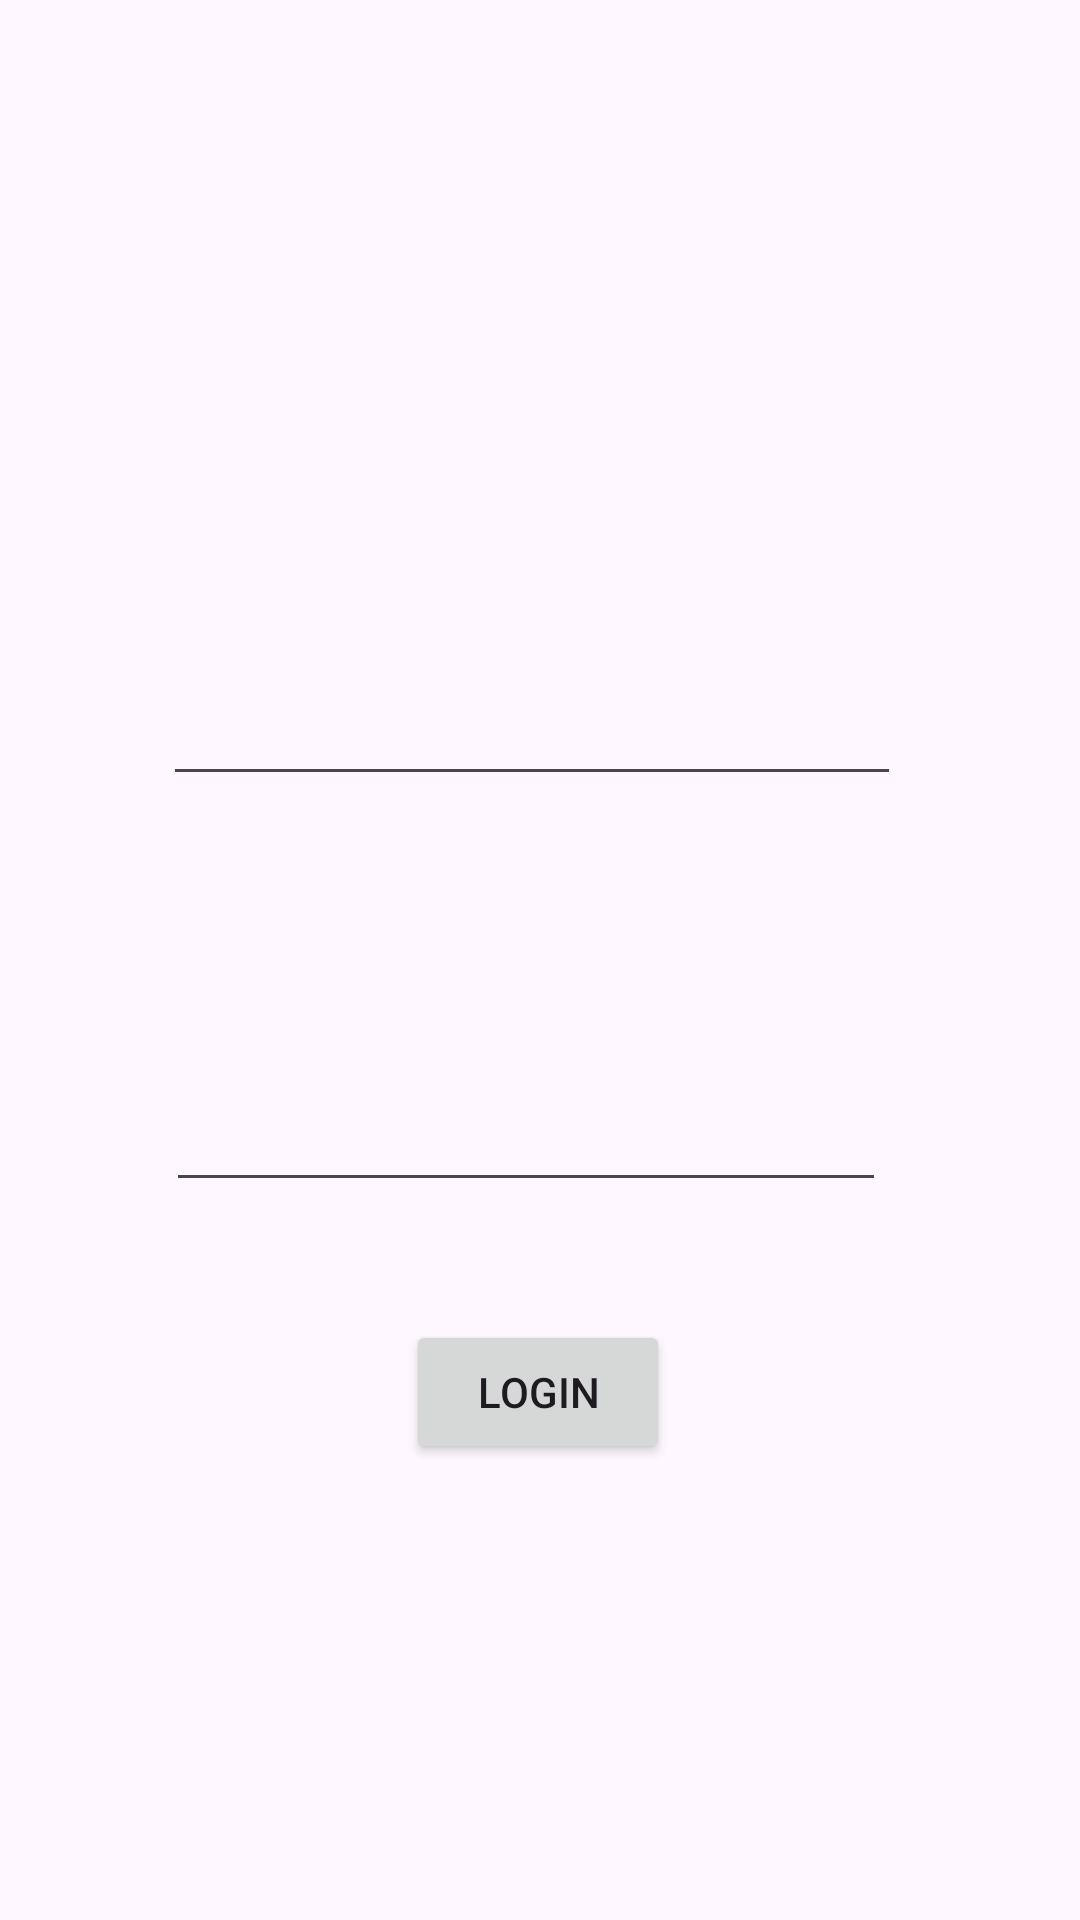

Write the Android layout XML for this screen, with the resource values it uses.
<!-- AndroidManifest.xml: application theme Theme.Progmob2023New -->
<!-- res/layout/activity_login.xml -->
<?xml version="1.0" encoding="utf-8"?>
<androidx.constraintlayout.widget.ConstraintLayout xmlns:android="http://schemas.android.com/apk/res/android"
    xmlns:app="http://schemas.android.com/apk/res-auto"
    xmlns:tools="http://schemas.android.com/tools"
    android:layout_width="match_parent"
    android:layout_height="match_parent"
    tools:context=".LoginActivity">

    <EditText
        android:id="@+id/edPassword"
        android:layout_width="240dp"
        android:layout_height="57dp"
        android:layout_marginTop="52dp"
        android:ems="10"
        android:inputType="textPassword"
        app:layout_constraintBottom_toBottomOf="parent"
        app:layout_constraintEnd_toEndOf="parent"
        app:layout_constraintHorizontal_bias="0.461"
        app:layout_constraintStart_toStartOf="parent"
        app:layout_constraintTop_toBottomOf="@+id/edEmail"
        app:layout_constraintVertical_bias="0.099" />

    <EditText
        android:id="@+id/edEmail"
        android:layout_width="246dp"
        android:layout_height="58dp"
        android:ems="10"
        android:inputType="textEmailAddress"
        app:layout_constraintBottom_toBottomOf="parent"
        app:layout_constraintEnd_toEndOf="parent"
        app:layout_constraintHorizontal_bias="0.478"
        app:layout_constraintStart_toStartOf="parent"
        app:layout_constraintTop_toTopOf="parent"
        app:layout_constraintVertical_bias="0.356" />

    <Button
        android:id="@+id/btnLogin"
        android:layout_width="wrap_content"
        android:layout_height="wrap_content"
        android:layout_marginTop="24dp"
        android:text="Login"
        app:layout_constraintBottom_toBottomOf="parent"
        app:layout_constraintEnd_toEndOf="parent"
        app:layout_constraintHorizontal_bias="0.498"
        app:layout_constraintStart_toStartOf="parent"
        app:layout_constraintTop_toBottomOf="@+id/edPassword"
        app:layout_constraintVertical_bias="0.091" />

</androidx.constraintlayout.widget.ConstraintLayout>
<!-- resources referenced by this layout -->
<resources>
  <style name="Theme.Progmob2023New" parent="Base.Theme.Progmob2023New" />
  <style name="Base.Theme.Progmob2023New" parent="Theme.Material3.DayNight.NoActionBar">
          
          
      </style>
</resources>
